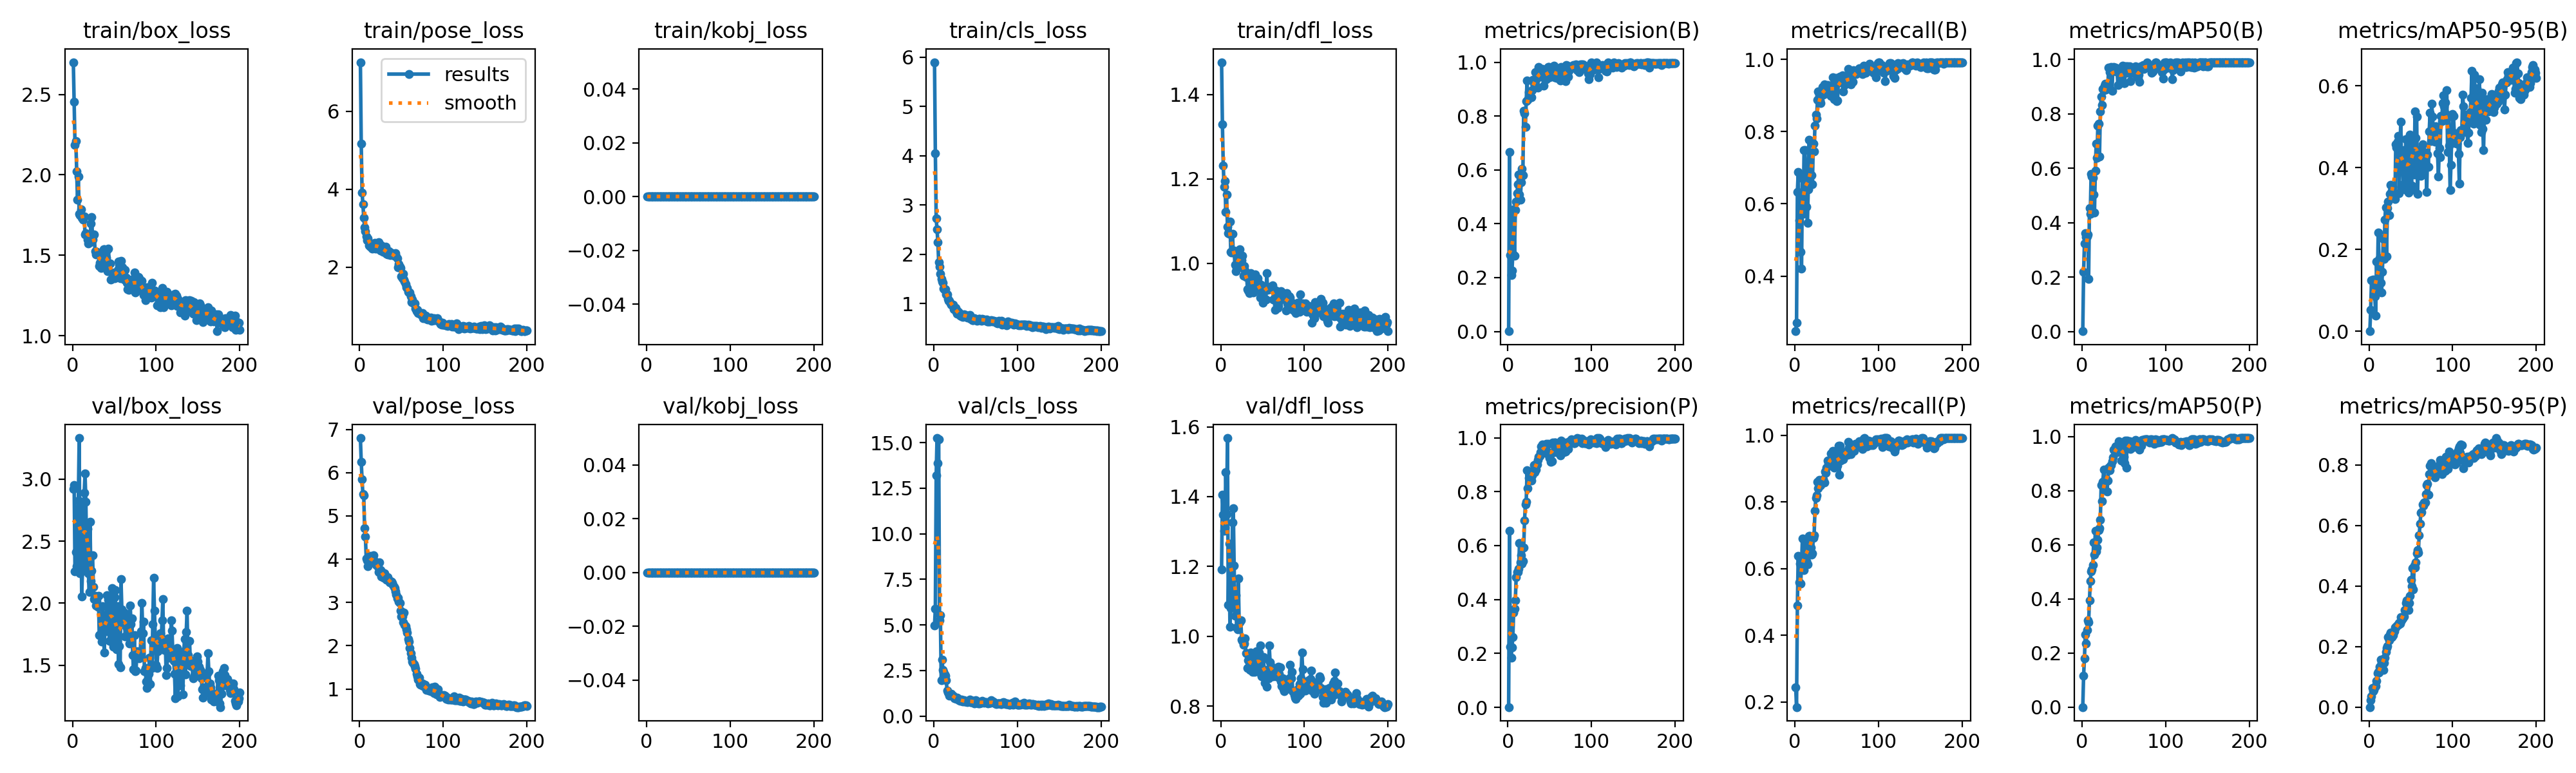

The data file committed next to this chart (first rows):
epoch, time, train/box_loss, train/pose_loss, train/kobj_loss, train/cls_loss, train/dfl_loss, metrics/precision(B), metrics/recall(B), metrics/mAP50(B), metrics/mAP50-95(B), metrics/precision(P), metrics/recall(P), metrics/mAP50(P), metrics/mAP50-95(P), val/box_loss, val/pose_loss, val/kobj_loss, val/cls_loss, val/dfl_loss, lr/pg0, lr/pg1, lr/pg2
1, 12.96, 2.7, 7.256, 0, 5.901, 1.477, 0.00095, 0.2475, 0.00079, 0.00028, 0.00084, 0.2432, 0.00057, 0.00013, 2.92, 6.799, 0, 4.958, 1.192, 0.0005001, 0.0005001, 0.0005001
2, 14.5, 2.453, 5.175, 0, 4.047, 1.329, 0.6662, 0.2703, 0.2192, 0.05286, 0.6545, 0.1847, 0.1176, 0.02281, 2.955, 6.245, 0, 5.897, 1.405, 0.001051, 0.001051, 0.001051
3, 15.93, 2.187, 3.915, 0, 2.734, 1.232, 0.2837, 0.6324, 0.3238, 0.1252, 0.225, 0.4891, 0.1802, 0.03512, 2.256, 5.847, 0, 13.21, 1.349, 0.001595, 0.001595, 0.001595
4, 17.39, 2.21, 3.62, 0, 2.505, 1.182, 0.2084, 0.6881, 0.362, 0.1229, 0.1847, 0.6375, 0.2683, 0.0628, 2.413, 5.498, 0, 15.25, 1.303, 0.001642, 0.001642, 0.001642
5, 18.84, 2.024, 3.27, 0, 2.253, 1.196, 0.227, 0.5545, 0.348, 0.1267, 0.2214, 0.5592, 0.2349, 0.05322, 2.297, 5.48, 0, 13.85, 1.312, 0.001634, 0.001634, 0.001634
6, 20.23, 1.844, 3.023, 0, 1.838, 1.122, 0.2886, 0.6304, 0.3495, 0.08886, 0.2606, 0.6145, 0.2851, 0.05633, 2.751, 4.718, 0, 15.19, 1.47, 0.001626, 0.001626, 0.001626
7, 21.71, 1.988, 2.917, 0, 1.749, 1.163, 0.4546, 0.4665, 0.3576, 0.08521, 0.3509, 0.5549, 0.3208, 0.06661, 2.829, 4.515, 0, 5.233, 1.35, 0.001617, 0.001617, 0.001617
8, 23.12, 1.756, 2.786, 0, 1.611, 1.087, 0.2808, 0.4209, 0.1932, 0.03835, 0.366, 0.6161, 0.3143, 0.06898, 3.332, 4.011, 0, 5.535, 1.568, 0.001609, 0.001609, 0.001609
9, 24.54, 1.748, 2.692, 0, 1.501, 1.071, 0.4521, 0.6704, 0.4529, 0.17, 0.3958, 0.6905, 0.3942, 0.08699, 2.243, 3.975, 0, 1.974, 1.091, 0.001601, 0.001601, 0.001601
10, 25.95, 1.784, 2.748, 0, 1.446, 1.069, 0.4823, 0.5716, 0.4328, 0.1099, 0.4839, 0.606, 0.4671, 0.1125, 2.804, 3.84, 0, 3.111, 1.265, 0.001593, 0.001593, 0.001593
11, 27.35, 1.735, 2.557, 0, 1.419, 1.098, 0.5128, 0.7482, 0.5787, 0.242, 0.5027, 0.5961, 0.5032, 0.1172, 2.053, 3.981, 0, 2.526, 1.027, 0.001584, 0.001584, 0.001584
12, 28.78, 1.731, 2.58, 0, 1.3, 1.028, 0.5463, 0.7482, 0.57, 0.1747, 0.5029, 0.6803, 0.5094, 0.1153, 2.273, 3.993, 0, 2.414, 1.082, 0.001576, 0.001576, 0.001576
13, 30.16, 1.722, 2.524, 0, 1.282, 1.026, 0.5819, 0.6827, 0.566, 0.178, 0.5144, 0.648, 0.527, 0.1335, 2.307, 4.079, 0, 2.295, 1.084, 0.001568, 0.001568, 0.001568
14, 31.6, 1.742, 2.607, 0, 1.299, 1.07, 0.5075, 0.5926, 0.5035, 0.1189, 0.609, 0.6231, 0.6101, 0.1575, 2.891, 3.947, 0, 2.227, 1.326, 0.00156, 0.00156, 0.00156
15, 32.98, 1.629, 2.479, 0, 1.183, 1.025, 0.4888, 0.5466, 0.4378, 0.09481, 0.5389, 0.6133, 0.5647, 0.1454, 3.047, 3.982, 0, 1.955, 1.368, 0.001551, 0.001551, 0.001551
16, 34.35, 1.638, 2.57, 0, 1.194, 1.03, 0.554, 0.6407, 0.5909, 0.1447, 0.5647, 0.6748, 0.6509, 0.1493, 2.817, 4.029, 0, 1.413, 1.203, 0.001543, 0.001543, 0.001543
17, 35.8, 1.623, 2.575, 0, 1.099, 0.9958, 0.6041, 0.778, 0.6898, 0.2254, 0.533, 0.6984, 0.5757, 0.1238, 2.345, 4.093, 0, 1.299, 1.059, 0.001535, 0.001535, 0.001535
18, 37.17, 1.596, 2.625, 0, 1.062, 0.9808, 0.5813, 0.6843, 0.6387, 0.1775, 0.5433, 0.6978, 0.5912, 0.1467, 2.599, 3.915, 0, 1.27, 1.117, 0.001527, 0.001527, 0.001527
19, 38.56, 1.574, 2.485, 0, 1.061, 0.9898, 0.8196, 0.6546, 0.7559, 0.2726, 0.5935, 0.6626, 0.6179, 0.1632, 2.242, 3.939, 0, 1.127, 1.025, 0.001518, 0.001518, 0.001518
20, 39.95, 1.602, 2.53, 0, 1.003, 1.027, 0.809, 0.6796, 0.7629, 0.3022, 0.6931, 0.6418, 0.6536, 0.1822, 2.093, 3.872, 0, 1.183, 1.019, 0.00151, 0.00151, 0.00151
21, 41.34, 1.581, 2.479, 0, 0.9848, 0.991, 0.7595, 0.6538, 0.6443, 0.1833, 0.7529, 0.6452, 0.6614, 0.1944, 2.659, 3.895, 0, 1.236, 1.166, 0.001502, 0.001502, 0.001502
22, 42.76, 1.697, 2.604, 0, 0.9783, 1.018, 0.8543, 0.7658, 0.8086, 0.3013, 0.7615, 0.6923, 0.692, 0.2019, 2.18, 3.817, 0, 1.121, 1.042, 0.001494, 0.001494, 0.001494
23, 44.16, 1.736, 2.637, 0, 0.9851, 1.032, 0.9309, 0.7451, 0.8629, 0.3167, 0.8788, 0.7003, 0.8216, 0.2313, 2.261, 3.707, 0, 1.106, 1.041, 0.001485, 0.001485, 0.001485
24, 45.54, 1.598, 2.492, 0, 0.894, 0.9925, 0.8611, 0.8165, 0.8331, 0.2835, 0.8123, 0.773, 0.7614, 0.2217, 2.384, 3.923, 0, 1.051, 1.046, 0.001477, 0.001477, 0.001477
25, 46.94, 1.624, 2.421, 0, 0.888, 1.007, 0.8888, 0.8473, 0.8925, 0.3356, 0.8508, 0.8125, 0.8329, 0.2407, 2.132, 3.742, 0, 0.9869, 0.9896, 0.001469, 0.001469, 0.001469
26, 48.32, 1.63, 2.565, 0, 0.916, 1.019, 0.8833, 0.8356, 0.8882, 0.3575, 0.8721, 0.8207, 0.8776, 0.2471, 2.031, 3.595, 0, 0.9808, 0.9873, 0.001461, 0.001461, 0.001461
27, 49.72, 1.525, 2.489, 0, 0.8418, 0.9707, 0.888, 0.888, 0.9042, 0.3434, 0.8599, 0.8612, 0.8359, 0.2311, 2.061, 3.699, 0, 0.9254, 0.9762, 0.001452, 0.001452, 0.001452
28, 51.12, 1.504, 2.388, 0, 0.7949, 0.993, 0.869, 0.9118, 0.9111, 0.3533, 0.8406, 0.8419, 0.8451, 0.2353, 1.979, 3.584, 0, 1.02, 0.9792, 0.001444, 0.001444, 0.001444
29, 52.51, 1.523, 2.444, 0, 0.8437, 0.9822, 0.896, 0.9001, 0.8903, 0.3366, 0.8605, 0.867, 0.8438, 0.2379, 2.017, 3.575, 0, 0.9693, 0.9949, 0.001436, 0.001436, 0.001436
30, 53.97, 1.514, 2.468, 0, 0.8274, 0.9678, 0.9335, 0.8854, 0.905, 0.3381, 0.8747, 0.8487, 0.7984, 0.2498, 1.972, 3.679, 0, 0.8529, 0.9508, 0.001428, 0.001428, 0.001428
31, 55.35, 1.512, 2.531, 0, 0.7841, 0.9679, 0.9213, 0.8788, 0.9075, 0.3226, 0.8985, 0.8509, 0.8384, 0.2639, 2.059, 3.567, 0, 0.8957, 0.9514, 0.001419, 0.001419, 0.001419
32, 56.73, 1.431, 2.345, 0, 0.7626, 0.9384, 0.9152, 0.9082, 0.9694, 0.4566, 0.8731, 0.8655, 0.8854, 0.263, 1.742, 3.527, 0, 0.8322, 0.9089, 0.001411, 0.001411, 0.001411
33, 58.17, 1.451, 2.37, 0, 0.7456, 0.9358, 0.9637, 0.9239, 0.9526, 0.4491, 0.9004, 0.8612, 0.8751, 0.268, 1.749, 3.566, 0, 0.8997, 0.9317, 0.001403, 0.001403, 0.001403
34, 59.56, 1.422, 2.329, 0, 0.7509, 0.9288, 0.939, 0.9022, 0.9565, 0.4641, 0.8822, 0.8684, 0.8921, 0.2723, 1.733, 3.582, 0, 0.8362, 0.9126, 0.001395, 0.001395, 0.001395
35, 60.94, 1.451, 2.413, 0, 0.7311, 0.9609, 0.9404, 0.9314, 0.9715, 0.4772, 0.9001, 0.8578, 0.8957, 0.2711, 1.69, 3.514, 0, 0.803, 0.9033, 0.001386, 0.001386, 0.001386
36, 62.33, 1.457, 2.344, 0, 0.7903, 0.9764, 0.9063, 0.905, 0.8847, 0.3383, 0.9187, 0.8914, 0.9082, 0.2783, 1.977, 3.466, 0, 0.8808, 0.9528, 0.001378, 0.001378, 0.001378
37, 63.69, 1.538, 2.315, 0, 0.7633, 0.9692, 0.982, 0.9249, 0.967, 0.4396, 0.9288, 0.8876, 0.9241, 0.2757, 1.775, 3.492, 0, 0.8066, 0.9259, 0.00137, 0.00137, 0.00137
38, 65.13, 1.537, 2.364, 0, 0.7716, 0.9493, 0.9707, 0.9061, 0.9735, 0.5129, 0.9317, 0.9039, 0.9512, 0.2973, 1.6, 3.483, 0, 0.7987, 0.899, 0.001362, 0.001362, 0.001362
39, 66.51, 1.47, 2.363, 0, 0.7441, 0.9311, 0.9622, 0.9288, 0.9588, 0.4063, 0.9457, 0.9237, 0.9502, 0.2879, 1.901, 3.449, 0, 0.7997, 0.9262, 0.001353, 0.001353, 0.001353
40, 67.87, 1.485, 2.322, 0, 0.7188, 0.9574, 0.9731, 0.923, 0.969, 0.4278, 0.9683, 0.9187, 0.9638, 0.293, 1.775, 3.41, 0, 0.772, 0.8975, 0.001345, 0.001345, 0.001345
41, 69.23, 1.533, 2.297, 0, 0.7605, 0.973, 0.9753, 0.9207, 0.9563, 0.3592, 0.9743, 0.9185, 0.9648, 0.2986, 2.066, 3.368, 0, 0.8308, 0.9449, 0.001337, 0.001337, 0.001337
42, 70.62, 1.401, 2.33, 0, 0.7487, 0.9467, 0.9429, 0.9147, 0.9577, 0.4429, 0.9488, 0.9209, 0.9431, 0.3004, 1.782, 3.325, 0, 0.8456, 0.9225, 0.001329, 0.001329, 0.001329
43, 71.99, 1.54, 2.366, 0, 0.7728, 0.9606, 0.9131, 0.8991, 0.9056, 0.3473, 0.9604, 0.945, 0.9615, 0.3202, 2.029, 3.255, 0, 0.8883, 0.9567, 0.00132, 0.00132, 0.00132
44, 73.39, 1.45, 2.282, 0, 0.6887, 0.9651, 0.97, 0.9243, 0.9547, 0.4703, 0.9733, 0.9467, 0.9833, 0.344, 1.695, 3.177, 0, 0.754, 0.9013, 0.001312, 0.001312, 0.001312
45, 74.76, 1.45, 2.226, 0, 0.7163, 0.9536, 0.9595, 0.9502, 0.9572, 0.4165, 0.9631, 0.9534, 0.9761, 0.3535, 1.863, 3.095, 0, 0.7751, 0.9158, 0.001304, 0.001304, 0.001304
46, 76.21, 1.35, 2.002, 0, 0.6621, 0.9356, 0.9374, 0.9068, 0.9215, 0.3749, 0.9782, 0.9095, 0.954, 0.3301, 2.057, 3.102, 0, 0.8189, 0.9539, 0.001296, 0.001296, 0.001296
47, 77.57, 1.391, 2.088, 0, 0.6711, 0.9192, 0.9437, 0.8903, 0.915, 0.3398, 0.9425, 0.9028, 0.9113, 0.3219, 2.12, 3.018, 0, 0.8274, 0.9736, 0.001287, 0.001287, 0.001287
48, 79.03, 1.382, 2.021, 0, 0.6894, 0.9486, 0.9825, 0.9373, 0.9695, 0.4678, 0.9778, 0.9328, 0.9654, 0.3443, 1.681, 2.988, 0, 0.7375, 0.8931, 0.001279, 0.001279, 0.001279
49, 80.46, 1.36, 1.983, 0, 0.6998, 0.9315, 0.982, 0.9484, 0.976, 0.4807, 0.9451, 0.9208, 0.9434, 0.3673, 1.647, 2.809, 0, 0.6945, 0.8857, 0.001271, 0.001271, 0.001271
50, 81.9, 1.356, 1.775, 0, 0.676, 0.9063, 0.9448, 0.8846, 0.9124, 0.3456, 0.925, 0.9208, 0.9249, 0.4203, 2.047, 2.671, 0, 0.8759, 0.9353, 0.001263, 0.001263, 0.001263
51, 83.5, 1.374, 1.715, 0, 0.6794, 0.9337, 0.9503, 0.8857, 0.9125, 0.3566, 0.9117, 0.9095, 0.903, 0.4001, 2.108, 2.679, 0, 0.8482, 0.9408, 0.001254, 0.001254, 0.001254
52, 85.02, 1.375, 1.834, 0, 0.6566, 0.9422, 0.9748, 0.9389, 0.9745, 0.4567, 0.9416, 0.9695, 0.9855, 0.4584, 1.786, 2.537, 0, 0.725, 0.8989, 0.001246, 0.001246, 0.001246
53, 86.43, 1.363, 1.679, 0, 0.6641, 0.9397, 0.9828, 0.95, 0.9754, 0.4767, 0.9131, 0.881, 0.8852, 0.3889, 1.629, 2.763, 0, 0.7101, 0.8661, 0.001238, 0.001238, 0.001238
54, 87.89, 1.409, 1.63, 0, 0.6891, 0.914, 0.9635, 0.9516, 0.9503, 0.3834, 0.9825, 0.9694, 0.9856, 0.4678, 1.977, 2.485, 0, 0.765, 0.9045, 0.00123, 0.00123, 0.00123
55, 89.27, 1.461, 1.569, 0, 0.6894, 0.9771, 0.9872, 0.936, 0.9741, 0.5371, 0.9751, 0.9247, 0.9653, 0.4623, 1.506, 2.453, 0, 0.684, 0.856, 0.001221, 0.001221, 0.001221
56, 90.68, 1.441, 1.48, 0, 0.684, 0.9369, 0.9436, 0.9525, 0.9546, 0.4726, 0.9821, 0.9367, 0.9808, 0.4778, 1.656, 2.377, 0, 0.7589, 0.9036, 0.001213, 0.001213, 0.001213
57, 92.06, 1.357, 1.471, 0, 0.6557, 0.9436, 0.9471, 0.9561, 0.9742, 0.5257, 0.9814, 0.9344, 0.9834, 0.5072, 1.484, 2.306, 0, 0.7111, 0.8789, 0.001205, 0.001205, 0.001205
58, 93.51, 1.465, 1.374, 0, 0.6918, 0.9436, 0.9407, 0.9118, 0.9199, 0.3364, 0.9468, 0.9288, 0.9552, 0.518, 2.193, 2.153, 0, 0.8345, 0.9729, 0.001197, 0.001197, 0.001197
59, 94.89, 1.404, 1.351, 0, 0.6706, 0.9386, 0.9639, 0.929, 0.9501, 0.406, 0.9643, 0.9503, 0.9769, 0.5096, 1.949, 2.096, 0, 0.7696, 0.9254, 0.001188, 0.001188, 0.001188
60, 96.25, 1.425, 1.354, 0, 0.6774, 0.9406, 0.9645, 0.9396, 0.9618, 0.4388, 0.9726, 0.9476, 0.974, 0.5673, 1.884, 1.951, 0, 0.737, 0.9074, 0.00118, 0.00118, 0.00118
... 140 more rows
